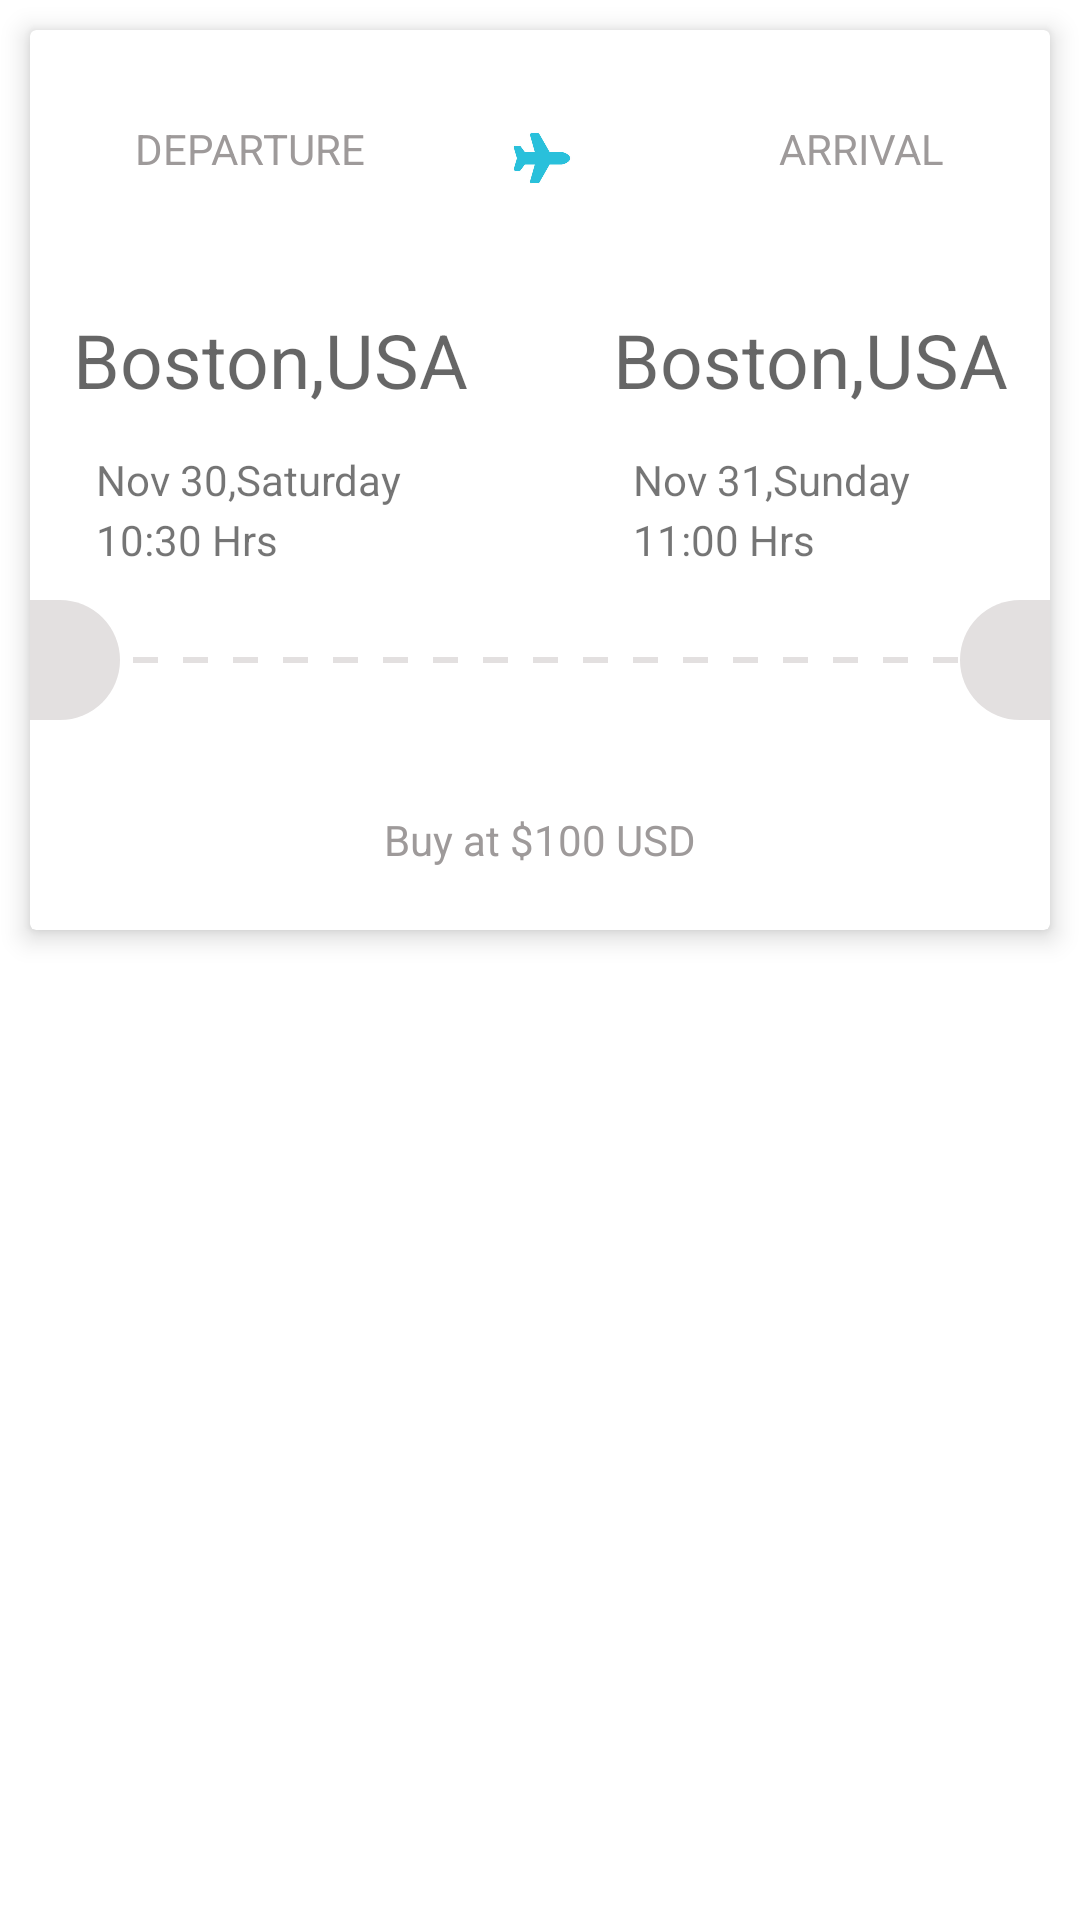

Android layout source for this screen:
<!-- AndroidManifest.xml: application theme Theme.Book_Flight -->
<!-- res/layout/custom_recycler.xml -->
<?xml version="1.0" encoding="utf-8"?>
<FrameLayout xmlns:android="http://schemas.android.com/apk/res/android"
    android:layout_width="match_parent"
    xmlns:app="http://schemas.android.com/apk/res-auto"
    android:orientation="vertical"
    android:layout_height="wrap_content">
    <androidx.cardview.widget.CardView
        android:id="@+id/cardview"
        android:layout_width="match_parent"
        android:layout_height="300dp"
        android:layout_margin="10dp"
        app:cardBackgroundColor="@color/white"
        app:cardElevation="5dp">

        <FrameLayout
            android:layout_width="match_parent"
            android:layout_height="wrap_content"
            android:layout_marginTop="30dp">

            <TextView
                android:layout_width="wrap_content"
                android:layout_height="wrap_content"
                android:layout_gravity="start"
                android:layout_marginLeft="35dp"
                android:text="DEPARTURE"
                android:textColor="@color/gray" />

            <ImageView
                android:layout_width="25dp"
                android:layout_height="25dp"
                android:layout_gravity="center"
                android:backgroundTint="@color/purple_700"
                android:backgroundTintMode="add"
                android:src="@drawable/img_3" />

            <TextView
                android:layout_width="wrap_content"
                android:layout_height="wrap_content"
                android:layout_gravity="end"
                android:layout_marginRight="35dp"
                android:text="ARRIVAL"
                android:textColor="@color/gray" />


        </FrameLayout>


        <LinearLayout
            android:layout_width="match_parent"
            android:layout_height="wrap_content"
            android:layout_gravity="center"
            android:layout_marginBottom="40dp"
            android:orientation="horizontal"
            android:weightSum="2">


            <TextView
                android:id="@+id/from_tv"
                android:layout_width="0dp"
                android:layout_height="wrap_content"
                android:layout_weight="1"
                android:layout_marginRight="20dp"
                android:gravity="center"
                android:hint="Boston,USA"
                android:textColor="@color/purple_700"
                android:textSize="25sp" />

            <TextView
                android:id="@+id/to_tv"
                android:layout_width="0dp"
                android:layout_height="wrap_content"
                android:layout_weight="1"
                android:gravity="center"
                android:hint="Boston,USA"
                android:textColor="@color/purple_700"
                android:textSize="25sp" />


        </LinearLayout>

        <LinearLayout
            android:layout_width="match_parent"
            android:layout_height="wrap_content"
            android:orientation="horizontal"
            android:layout_gravity="center"
            android:weightSum="2">
            <TextView
                android:layout_width="0dp"
                android:layout_height="wrap_content"
                android:text="Nov 30,Saturday"
                android:layout_weight="1"
                android:layout_marginLeft="22dp"
                android:gravity="start"/>

            <TextView
                android:layout_width="0dp"
                android:layout_height="wrap_content"
                android:layout_marginLeft="40dp"
                android:layout_weight="1"
                android:gravity="start"
                android:text="Nov 31,Sunday" />
        </LinearLayout>

        <LinearLayout
            android:layout_width="match_parent"
            android:layout_height="wrap_content"
            android:orientation="horizontal"
            android:layout_gravity="center"
            android:layout_marginTop="20dp"
            android:weightSum="2">
            <TextView
                android:layout_width="0dp"
                android:layout_height="wrap_content"
                android:text="10:30 Hrs"
                android:layout_weight="1"
                android:layout_marginLeft="22dp"
                android:gravity="start"/>

            <TextView
                android:layout_width="0dp"
                android:layout_height="wrap_content"
                android:layout_marginLeft="40dp"
                android:layout_weight="1"
                android:gravity="start"
                android:text="11:00 Hrs" />
        </LinearLayout>

        <FrameLayout
            android:layout_width="match_parent"
            android:layout_height="wrap_content"
            android:layout_marginTop="190dp"
            android:orientation="horizontal">

            <ImageView
                android:layout_width="wrap_content"
                android:layout_height="wrap_content"
                android:layout_gravity="start"
                android:background="@drawable/halfcurve_circle" />

            <ImageView
                android:layout_width="match_parent"
                android:layout_height="10dp"
                android:layout_gravity="center"
                android:src="@drawable/dotted_line" />

            <ImageView
                android:layout_width="wrap_content"
                android:layout_height="wrap_content"
                android:layout_weight="0.1"
                android:layout_gravity="end"
                android:src="@drawable/right_halfcurve" />
        </FrameLayout>

        <TextView
            android:layout_width="wrap_content"
            android:layout_height="wrap_content"
            android:layout_gravity="center"
            android:layout_marginTop="120dp"
            android:text="Buy at $100 USD"
            android:textColor="@color/gray" />

    </androidx.cardview.widget.CardView>
</FrameLayout>
<!-- resources referenced by this layout -->
<resources>
  <color name="gray">#9E9A9A</color>
  <color name="purple_700">#FF3700B3</color>
  <color name="white">#FFFFFFFF</color>
  <!-- drawable dotted_line (drawable) -->
  <?xml version="1.0" encoding="utf-8"?>
  <shape xmlns:android="http://schemas.android.com/apk/res/android"
      android:shape="line">
      <stroke
          android:color="#E3E0E0"
          android:dashWidth="25px"
          android:dashGap="25px"
          android:width="2dp"/>
  
  </shape>
  <!-- drawable halfcurve_circle (drawable) -->
  <?xml version="1.0" encoding="utf-8"?>
  <shape android:shape="rectangle" xmlns:android="http://schemas.android.com/apk/res/android">
  <solid android:color="#E3E0E0"></solid>
  
      <size android:width="30dp"
          android:height="40dp"/>
      <corners android:topLeftRadius="0dp"
          android:topRightRadius="60dp"
          android:bottomRightRadius="60dp"/>
  </shape>
  <!-- drawable img_3: png bitmap (drawable, 17674 bytes) -->
  <!-- drawable right_halfcurve (drawable) -->
  <?xml version="1.0" encoding="utf-8"?>
  <shape android:shape="rectangle" xmlns:android="http://schemas.android.com/apk/res/android">
      <solid android:color="#E3E0E0"></solid>
  
      <size android:width="30dp"
          android:height="40dp"/>
      <corners android:topRightRadius="0dp"
          android:topLeftRadius="60dp"
          android:bottomLeftRadius="60dp"/>
  </shape>
  <style name="Theme.Book_Flight" parent="Theme.MaterialComponents.DayNight.NoActionBar">
          
          <item name="colorPrimary">@color/purple_500</item>
          <item name="colorPrimaryVariant">@color/purple_700</item>
          <item name="colorOnPrimary">@color/white</item>
          
          <item name="colorSecondary">@color/teal_200</item>
          <item name="colorSecondaryVariant">@color/teal_700</item>
          <item name="colorOnSecondary">@color/black</item>
          
          <item name="android:statusBarColor" tools:targetApi="l">?attr/colorPrimaryVariant</item>
          
      </style>
  <color name="purple_500">#FF6200EE</color>
  <color name="teal_200">#FF03DAC5</color>
  <color name="teal_700">#FF018786</color>
  <color name="black">#FF000000</color>
</resources>
